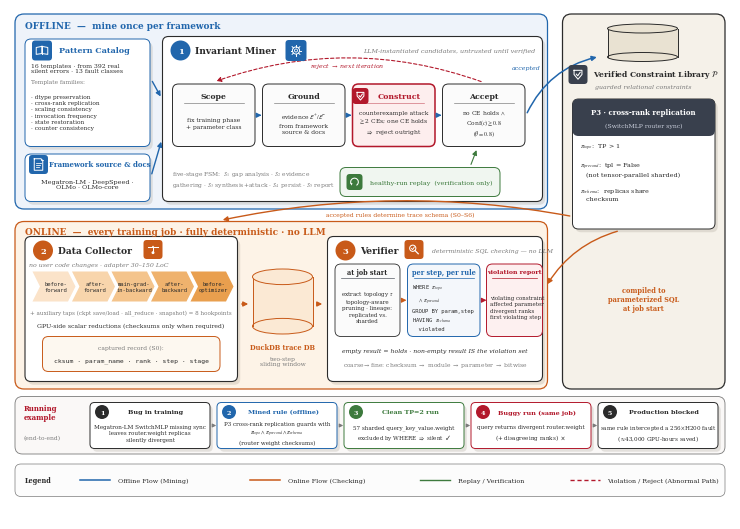

Here is the Python script that generated this plot: (Note: this script raises an exception after producing the figure.)
#!/usr/bin/env python3
"""Vector transcription of the approved Figure 2 redesign (user-approved raster,
2026-07-17 18:27). Every label is verbatim from main.tex: offline lane (Pattern
Catalog + framework source -> Invariant Miner with decisive counterexample
gate) feeds the verified constraint library P; online lane (Data Collector ->
DuckDB trace DB -> Verifier) runs compiled SQL with no LLM. Blue = offline
mining, orange = online checking (matches \\Description), red = reject/violation,
green = healthy-run replay (verification only).
"""
import matplotlib
matplotlib.use('Agg')
import matplotlib.pyplot as plt
from matplotlib.patches import FancyBboxPatch, FancyArrowPatch, Ellipse, Rectangle, Circle, Polygon
from matplotlib import rcParams

rcParams.update({
    'font.family': 'serif',
    'mathtext.fontset': 'stix',
    'pdf.fonttype': 42,
})

BLUE = '#2166ac'
BLUE_BG = '#eef3fa'
ORANGE = '#c85a19'
ORANGE_BG = '#fdf3e7'
RED = '#b2182b'
GREEN = '#3d7a3d'
GREEN_BG = '#f0f6f0'
DARK = '#2b2b2b'
GRAY = '#7a7a7a'
CARD = '#ffffff'
HUB_BG = '#f5f1e9'

W, H = 144, 102
fig = plt.figure(figsize=(7.2, 5.1))
ax = fig.add_axes([0, 0, 1, 1])
ax.set_xlim(0, W)
ax.set_ylim(0, H)
ax.axis('off')


def box(x, y, w, h, fc=CARD, ec=DARK, lw=0.7, r=1.2, ls='-', z=2):
    p = FancyBboxPatch((x, y), w, h, boxstyle=f'round,pad=0,rounding_size={r}',
                       fc=fc, ec=ec, lw=lw, ls=ls, zorder=z)
    ax.add_patch(p)
    return p


def txt(x, y, s, fs=5, w='normal', c=DARK, ha='center', va='center',
        style='normal', family=None, ls=1.15, z=5):
    kw = dict(fontsize=fs, fontweight=w, color=c, ha=ha, va=va,
              style=style, linespacing=ls, zorder=z)
    if family:
        kw['family'] = family
    ax.text(x, y, s, **kw)


def arrow(p0, p1, c=DARK, lw=0.9, ls='-', style='-|>', ms=7, cs=None, z=4):
    a = FancyArrowPatch(p0, p1, arrowstyle=style, mutation_scale=ms,
                        color=c, lw=lw, linestyle=ls, zorder=z,
                        connectionstyle=cs or 'arc3,rad=0')
    ax.add_patch(a)


def cyl(x, y, w, h, fc='#dbe7f3', ec=BLUE, z=3):
    ax.add_patch(Rectangle((x, y + h * 0.12), w, h * 0.76, fc=fc, ec='none', zorder=z))
    ax.add_patch(Ellipse((x + w / 2, y + h * 0.12), w, h * 0.24, fc=fc, ec=ec, lw=0.7, zorder=z))
    ax.plot([x, x], [y + h * 0.12, y + h * 0.88], color=ec, lw=0.7, zorder=z + 1)
    ax.plot([x + w, x + w], [y + h * 0.12, y + h * 0.88], color=ec, lw=0.7, zorder=z + 1)
    ax.add_patch(Ellipse((x + w / 2, y + h * 0.88), w, h * 0.24, fc=fc, ec=ec, lw=0.7, zorder=z + 2))


def badge(x, y, n, c=DARK, r=2.0, fs=6):
    ax.add_patch(Circle((x, y), r, fc=c, ec='none', zorder=6))
    txt(x, y - 0.05, n, fs=fs, w='bold', c='white', z=7)


def shadow(x, y, w, h, r=1.2):
    ax.add_patch(FancyBboxPatch((x + 0.55, y - 0.65), w, h,
                 boxstyle=f'round,pad=0,rounding_size={r}',
                 fc='#8a8272', ec='none', alpha=0.20, zorder=1.6))


def chip(cx, cy, s, c):
    ax.add_patch(FancyBboxPatch((cx - s, cy - s), 2 * s, 2 * s,
                 boxstyle='round,pad=0,rounding_size=0.65',
                 fc=c, ec='none', zorder=5.5))


# ---------- line icons (single stroke style, panel-accent colors) ----------
def icon_book(cx, cy, s, c, lw=0.7):
    ax.plot([cx, cx], [cy - 0.55 * s, cy + 0.75 * s], color=c, lw=lw, zorder=6)
    for sgn in (-1, 1):
        xs = [cx, cx + sgn * 1.05 * s, cx + sgn * 1.05 * s, cx]
        ys = [cy + 0.75 * s, cy + 0.55 * s, cy - 0.7 * s, cy - 0.55 * s]
        ax.plot(xs + [xs[0]], ys + [ys[0]], color=c, lw=lw, zorder=6)

def icon_doc(cx, cy, s, c, lw=0.7):
    w, h, f = 0.85 * s, 1.15 * s, 0.35 * s
    xs = [cx - w, cx + w - f, cx + w, cx + w, cx - w, cx - w]
    ys = [cy + h, cy + h, cy + h - f, cy - h, cy - h, cy + h]
    ax.plot(xs, ys, color=c, lw=lw, zorder=6)
    ax.plot([cx + w - f, cx + w - f, cx + w], [cy + h, cy + h - f, cy + h - f],
            color=c, lw=lw * 0.8, zorder=6)
    for k, dy in enumerate((0.35, -0.05, -0.45)):
        ax.plot([cx - 0.5 * w, cx + (0.5 - 0.15 * k) * w], [cy + dy * s] * 2,
                color=c, lw=lw * 0.8, zorder=6)

def icon_gear(cx, cy, s, c, lw=0.7):
    import numpy as _np
    ax.add_patch(Circle((cx, cy), 0.62 * s, fc='none', ec=c, lw=lw, zorder=6))
    ax.add_patch(Circle((cx, cy), 0.26 * s, fc='none', ec=c, lw=lw * 0.85, zorder=6))
    for th in _np.arange(0, 360, 45):
        r = _np.deg2rad(th)
        ax.plot([cx + 0.62 * s * _np.cos(r), cx + 0.95 * s * _np.cos(r)],
                [cy + 0.62 * s * _np.sin(r), cy + 0.95 * s * _np.sin(r)],
                color=c, lw=lw, zorder=6)

def icon_shield(cx, cy, s, c, lw=0.75):
    xs = [cx - 0.75 * s, cx + 0.75 * s, cx + 0.75 * s, cx, cx - 0.75 * s]
    ys = [cy + 0.75 * s, cy + 0.75 * s, cy - 0.05 * s, cy - 0.95 * s, cy - 0.05 * s]
    ax.plot(xs + [xs[0]], ys + [ys[0]], color=c, lw=lw, zorder=6)
    ax.plot([cx - 0.32 * s, cx - 0.05 * s, cx + 0.42 * s],
            [cy + 0.02 * s, cy - 0.3 * s, cy + 0.38 * s], color=c, lw=lw, zorder=6)

def icon_replay(cx, cy, s, c, lw=0.75):
    from matplotlib.patches import Arc as _Arc
    ax.add_patch(_Arc((cx, cy), 1.7 * s, 1.7 * s, angle=0, theta1=300, theta2=210,
                      ec=c, lw=lw, zorder=6))
    import numpy as _np
    r = _np.deg2rad(210)
    tipx, tipy = cx + 0.85 * s * _np.cos(r), cy + 0.85 * s * _np.sin(r)
    ax.add_patch(Polygon([(tipx + 0.32 * s, tipy + 0.1 * s),
                          (tipx - 0.22 * s, tipy + 0.28 * s),
                          (tipx + 0.05 * s, tipy - 0.38 * s)],
                         closed=True, fc=c, ec='none', zorder=6))

def icon_search(cx, cy, s, c, lw=0.75):
    ax.add_patch(Circle((cx - 0.25 * s, cy + 0.25 * s), 0.62 * s, fc='none', ec=c,
                        lw=lw, zorder=6))
    ax.plot([cx + 0.22 * s, cx + 0.85 * s], [cy - 0.22 * s, cy - 0.85 * s],
            color=c, lw=lw * 1.2, zorder=6)
    ax.plot([cx - 0.5 * s, cx - 0.28 * s, cx + 0.08 * s],
            [cy + 0.22 * s, cy - 0.02 * s, cy + 0.52 * s], color=c, lw=lw * 0.85, zorder=6)

def icon_probe(cx, cy, s, c, lw=0.75):
    ax.plot([cx - 1.0 * s, cx + 1.0 * s], [cy + 0.55 * s] * 2, color=c, lw=lw, zorder=6)
    ax.plot([cx, cx], [cy + 0.55 * s, cy - 0.35 * s], color=c, lw=lw, zorder=6)
    ax.add_patch(Circle((cx, cy - 0.6 * s), 0.28 * s, fc=c, ec='none', zorder=6))
    ax.add_patch(Circle((cx, cy + 0.55 * s), 0.16 * s, fc=c, ec='none', zorder=6))


# ================= swim lanes =================
box(1, 62, 106.5, 39, fc=BLUE_BG, ec=BLUE, lw=0.9, r=1.8, z=1)
txt(3, 98.6, 'OFFLINE  —  mine once per framework', fs=6.4, w='bold', c=BLUE, ha='left')

box(1, 26, 106.5, 33.5, fc=ORANGE_BG, ec=ORANGE, lw=0.9, r=1.8, z=1)
txt(3, 57.4, 'ONLINE  —  every training job · fully deterministic · no LLM',
    fs=6.4, w='bold', c=ORANGE, ha='left')

box(110.5, 26, 32.5, 75, fc=HUB_BG, ec=DARK, lw=0.9, r=1.8, z=1)

# ================= offline inputs =================
shadow(3, 74.5, 25, 21.5)
box(3, 74.5, 25, 21.5, fc=CARD, ec=BLUE, lw=0.7)
chip(6.4, 93.7, 2.0, BLUE)
icon_book(6.4, 93.7, 1.1, 'white')
txt(16.9, 93.7, 'Pattern Catalog', fs=5.8, w='bold', c=BLUE)
txt(4.2, 90.2, '16 templates · from 392 real\nsilent errors · 13 fault classes',
    fs=4.4, ha='left')
txt(4.2, 87.4, 'Template families:', fs=4.2, c=GRAY, ha='left')
txt(4.2, 81.4, '· dtype preservation\n· cross-rank replication\n· scaling consistency\n· invocation frequency\n· state restoration\n· counter consistency',
    fs=4.2, ha='left', ls=1.3)

shadow(3, 63.5, 25, 9.5)
box(3, 63.5, 25, 9.5, fc=CARD, ec=BLUE, lw=0.7)
chip(5.7, 70.9, 1.9, BLUE)
icon_doc(5.7, 70.9, 1.0, 'white')
txt(18.0, 70.9, 'Framework source & docs', fs=5.0, w='bold', c=BLUE)
txt(15.5, 67.0, 'Megatron-LM · DeepSpeed ·\nOLMo · OLMo-core', fs=4.6)

# ================= miner panel =================
shadow(30.5, 63.5, 76, 33)
box(30.5, 63.5, 76, 33, fc=CARD, ec=DARK, lw=0.8)
badge(34.1, 93.7, '1', c=BLUE)
txt(37, 93.7, 'Invariant Miner', fs=6.6, w='bold', ha='left')
chip(57.2, 93.7, 2.1, BLUE)
icon_gear(57.2, 93.7, 1.15, 'white')
txt(105, 93.7, 'LLM-instantiated candidates, untrusted until verified',
    fs=4.6, style='italic', c=GRAY, ha='right')

steps = [
    (32.5, 'Scope', 'fix training phase\n+ parameter class', DARK, 0.7, '#fbfbfb'),
    (50.5, 'Ground', 'evidence $\\mathcal{E}^{+}/\\mathcal{E}^{-}$\nfrom framework\nsource & docs', DARK, 0.7, '#fbfbfb'),
    (68.5, 'Construct', 'counterexample attack\n$\\geq$2 CEs; one CE holds\n$\\Rightarrow$ reject outright', RED, 1.1, '#fdeeee'),
    (86.5, 'Accept', 'no CE holds $\\wedge$\nConf$(c) \\geq 0.8$\n$(\\theta = 0.8)$', DARK, 0.7, '#fbfbfb'),
]
for x, name, sub, ec, lw, fc in steps:
    box(x, 74.5, 16.5, 12.5, fc=fc, ec=ec, lw=lw)
    txt(x + (9.3 if name == 'Construct' else 8.25), 84.6, name, fs=5.6, w='bold', c=ec)
    ax.plot([x + 2.2, x + 14.3], [83.2, 83.2], color=ec, lw=0.45, alpha=0.65, zorder=5)
    if name == 'Construct':
        chip(70.1, 84.6, 1.6, RED)
        icon_shield(70.1, 84.65, 0.9, 'white')
    txt(x + 8.25, 79.2, sub, fs=4.3, ls=1.3)
for x0 in (49.2, 67.2, 85.2):
    arrow((x0, 80.75), (x0 + 1.1, 80.75), c=BLUE, lw=0.9)

# reject loop (decisive counterexample gate)
arrow((94.75, 87.3), (40.75, 87.4), c=RED, lw=0.8, ls=(0, (3, 2)), cs='arc3,rad=0.18')
txt(67.5, 90.6, 'reject $\\rightarrow$ next iteration', fs=4.5, c=RED, style='italic')

# healthy-run replay (verification only)
box(66, 64.5, 32, 5.8, fc=GREEN_BG, ec=GREEN, lw=0.7)
chip(68.9, 67.4, 1.6, GREEN)
icon_replay(68.9, 67.4, 0.9, 'white')
txt(84.2, 67.4, 'healthy-run replay  (verification only)', fs=4.6, c=GREEN)
arrow((92, 70.4), (93.5, 74.3), c=GREEN, lw=0.8)

# FSM footnote
txt(32.5, 68.0, 'five-stage FSM:  $S_1$ gap analysis · $S_2$ evidence\ngathering · $S_3$ synthesis+attack · $S_4$ persist · $S_5$ report',
    fs=4.3, c=GRAY, ha='left', ls=1.35)

# input arrows into miner
arrow((28.2, 88), (30.4, 84), c=BLUE, lw=1.0)
arrow((28.2, 68.5), (30.4, 76), c=BLUE, lw=1.0)

# ================= hub: verified constraint library =================
cyl(119.5, 91.5, 14, 7.5, fc='#e9e2d2', ec=DARK)
chip(113.6, 88.9, 1.9, '#39404d')
icon_shield(113.6, 88.95, 1.05, 'white')
txt(129.2, 88.9, 'Verified Constraint Library $\\mathcal{P}$', fs=5.5, w='bold')
txt(126.7, 86.4, 'guarded relational constraints', fs=4.5, style='italic', c=GRAY)

shadow(112.5, 58, 28.5, 26)
box(112.5, 58, 28.5, 26, fc=CARD, ec=DARK, lw=0.7)
box(112.5, 76.6, 28.5, 7.4, fc='#39404d', ec='none', r=1.2, z=3)
txt(126.7, 81.4, 'P3 · cross-rank replication', fs=5.0, w='bold', c='white')
txt(126.7, 78.7, '(SwitchMLP router sync)', fs=4.4, c='#c9cedb')
txt(114, 69.5, '$\\pi_{topo}$:  TP > 1\n\n$\\pi_{precond}$:  tpl = False\n   (not tensor-parallel sharded)\n\n$\\pi_{schema}$:  replicas share\n   checksum',
    fs=4.6, ha='left', ls=1.35)

arrow((103.2, 80.75), (117.9, 92.5), c=BLUE, lw=1.1, cs='arc3,rad=-0.25')
txt(106.2, 90.2, 'accepted', fs=4.5, c=BLUE, style='italic', ha='right')

# hub -> online arrows
txt(126.7, 44.0, 'compiled to\nparameterized SQL\nat job start', fs=4.8, c=ORANGE, w='bold')
arrow((122, 57.7), (107.2, 46.5), c=ORANGE, lw=1.0, cs='arc3,rad=0.2')
arrow((112.5, 60.5), (42, 59.7), c=ORANGE, lw=1.0, cs='arc3,rad=0.1')
txt(78, 61.0, 'accepted rules determine trace schema (S0–S6)', fs=4.4, c=ORANGE)

# ================= online: data collector =================
shadow(3, 27.5, 42.5, 29)
box(3, 27.5, 42.5, 29, fc=CARD, ec=DARK, lw=0.8)
badge(6.6, 53.7, '2', c=ORANGE)
txt(9.5, 53.7, 'Data Collector', fs=6.6, w='bold', ha='left')
chip(28.6, 53.9, 1.9, ORANGE)
icon_probe(28.6, 53.9, 1.05, 'white')
txt(3.8, 50.9, 'no user code changes · adapter 30–150 LoC', fs=4.5,
    style='italic', c=GRAY, ha='left')

anchors = ['before-\nforward', 'after-\nforward', 'main-grad-\nin-backward',
           'after-\nbackward', 'before-\noptimizer']
tints = ['#fbe3c9', '#f8d5ac', '#f4c48c', '#efb26d', '#e99f4e']
for i, a in enumerate(anchors):
    x = 4.5 + i * 7.9
    w, n = 8.6, 1.5
    pts = [(x, 43.5), (x + w - n, 43.5), (x + w, 46.5), (x + w - n, 49.5),
           (x, 49.5), (x + n, 46.5)]
    ax.add_patch(Polygon(pts, closed=True, fc=tints[i], ec='none', zorder=3))
    txt(x + w / 2 + 0.3, 46.5, a, fs=4.0, family='monospace', z=5)
txt(24.2, 41.3, '+ auxiliary taps (ckpt save/load · all_reduce · snapshot) = 8 hookpoints',
    fs=4.1, c=GRAY)
txt(24.2, 38.7, 'GPU-side scalar reductions (checksums only when required)', fs=4.4)

box(6.5, 29.5, 35.5, 7, fc='#fdf8f0', ec=ORANGE, lw=0.7)
txt(24.25, 34.4, 'captured record (S0):', fs=4.3, c=GRAY)
txt(24.25, 31.8, 'cksum · param_name · rank · step · stage', fs=4.6, family='monospace')

# duckdb cylinder
cyl(48.5, 37, 12, 13, fc='#fbe9d4', ec=ORANGE)
txt(54.5, 34.3, 'DuckDB trace DB', fs=4.8, w='bold', c=ORANGE)
txt(54.5, 31.6, 'two-step\nsliding window', fs=4.3, c=GRAY)
arrow((45.8, 43), (48.2, 43), c=ORANGE, lw=1.0)
arrow((60.9, 43), (63.0, 43), c=ORANGE, lw=1.0)

# ================= online: verifier =================
shadow(63.5, 27.5, 43, 29)
box(63.5, 27.5, 43, 29, fc=CARD, ec=DARK, lw=0.8)
badge(67.1, 53.7, '3', c=ORANGE)
txt(70, 53.7, 'Verifier', fs=6.6, w='bold', ha='left')
chip(80.8, 53.9, 1.9, ORANGE)
icon_search(80.8, 53.9, 1.0, 'white')
txt(84.3, 53.7, 'deterministic SQL checking — no LLM',
    fs=4.4, style='italic', c=GRAY, ha='left')

box(65, 36.5, 13, 14.5, fc='#fbfbfb', ec=DARK, lw=0.6)
txt(71.5, 49.4, 'at job start', fs=4.7, w='bold')
ax.plot([66.2, 76.8], [48.2, 48.2], color='#555b63', lw=0.5, zorder=5)
txt(71.5, 42.6, 'extract topology $\\tau$\ntopology-aware\npruning · lineage:\nreplicated vs.\nsharded', fs=4.1, ls=1.35)

box(79.5, 36.5, 14.5, 14.5, fc='#f4f7fb', ec=BLUE, lw=0.7)
txt(86.75, 49.4, 'per step, per rule', fs=4.7, w='bold', c=BLUE)
ax.plot([80.7, 92.8], [48.2, 48.2], color=BLUE, lw=0.5, zorder=5)
txt(80.3, 42.4, 'WHERE $\\pi_{topo}$\n  $\\wedge\\ \\pi_{precond}$\nGROUP BY param,step\nHAVING $\\pi_{schema}$\n  violated', fs=4.0, ha='left', family='monospace', ls=1.4)

box(95.3, 36.5, 11.2, 14.5, fc='#fdf0f0', ec=RED, lw=0.7)
txt(100.9, 49.4, 'violation report', fs=4.5, w='bold', c=RED)
ax.plot([96.4, 105.4], [48.2, 48.2], color=RED, lw=0.5, zorder=5)
txt(96.0, 42.4, 'violating constraint\naffected parameter\ndivergent ranks\nfirst violating step', fs=4.0, ha='left', ls=1.4)

arrow((78.2, 43.75), (79.3, 43.75), c=ORANGE, lw=0.8)
arrow((94.2, 43.75), (95.3, 43.75), c=RED, lw=0.8)

txt(85, 33.6, 'empty result = holds · non-empty result IS the violation set',
    fs=4.4, style='italic')
txt(85, 30.8, 'coarse$\\rightarrow$fine: checksum $\\rightarrow$ module $\\rightarrow$ parameter $\\rightarrow$ bitwise',
    fs=4.3, c=GRAY)

# ================= running example strip =================
box(1, 13, 142, 11.5, fc='#faf8f7', ec=GRAY, lw=0.6, r=1.5, z=1)
txt(2.8, 21.3, 'Running\nexample', fs=5.0, w='bold', c=RED, ha='left')
txt(2.8, 16.3, '(end-to-end)', fs=4.3, ha='left', c=GRAY)

ex = [
    ('Bug in training',
     'Megatron-LM SwitchMLP missing sync\nleaves router.weight replicas\nsilently divergent', DARK),
    ('Mined rule (offline)',
     'P3 cross-rank replication guards with\n$\\pi_{topo} \\wedge \\pi_{precond} \\wedge \\pi_{schema}$\n(router weight checksums)', BLUE),
    ('Clean TP=2 run',
     '57 sharded query_key_value.weight\nexcluded by WHERE $\\Rightarrow$ silent  $\\checkmark$', GREEN),
    ('Buggy run (same job)',
     'query returns divergent router.weight\n(+ disagreeing ranks)  $\\mathbf{\\times}$', RED),
    ('Production blocked',
     'same rule intercepted a 256$\\times$H200 fault\n($\\approx$43,000 GPU-hours saved)', DARK),
]
x = 16
cw = 24.0
for i, (t, s, c) in enumerate(ex):
    shadow(x, 14.1, cw, 9.2, r=0.9)
    box(x, 14.1, cw, 9.2, fc=CARD, ec=c, lw=0.7, r=0.9)
    badge(x + 2.4, 21.4, str(i + 1), c=c, r=1.4, fs=4.6)
    txt(x + cw / 2 + 1.2, 21.4, t, fs=4.6, w='bold', c=c)
    txt(x + cw / 2, 17.2, s, fs=4.1, ls=1.3)
    if i < len(ex) - 1:
        arrow((x + cw + 0.15, 18.7), (x + cw + 1.25, 18.7), c=GRAY, lw=0.8, ms=5)
    x += cw + 1.4

# ================= legend =================
box(1, 4.5, 142, 6.5, fc='#fcfcfc', ec=GRAY, lw=0.5, r=1.2, z=1)
ay = 7.75
txt(3, ay, 'Legend', fs=4.7, w='bold', c=DARK, ha='left')
ax.plot([14, 20], [ay, ay], color=BLUE, lw=1.1)
txt(21.5, ay, 'Offline Flow (Mining)', fs=4.6, ha='left')
ax.plot([48, 54], [ay, ay], color=ORANGE, lw=1.1)
txt(55.5, ay, 'Online Flow (Checking)', fs=4.6, ha='left')
ax.plot([82, 88], [ay, ay], color=GREEN, lw=1.0)
txt(89.5, ay, 'Replay / Verification', fs=4.6, ha='left')
ax.plot([112, 118], [ay, ay], color=RED, lw=1.0, ls=(0, (3, 2)))
txt(119.5, ay, 'Violation / Reject (Abnormal Path)', fs=4.6, ha='left')

fig.savefig('fig_overview_v5.pdf')
fig.savefig('/tmp/fig_overview_v5.png', dpi=220)
print('done')
